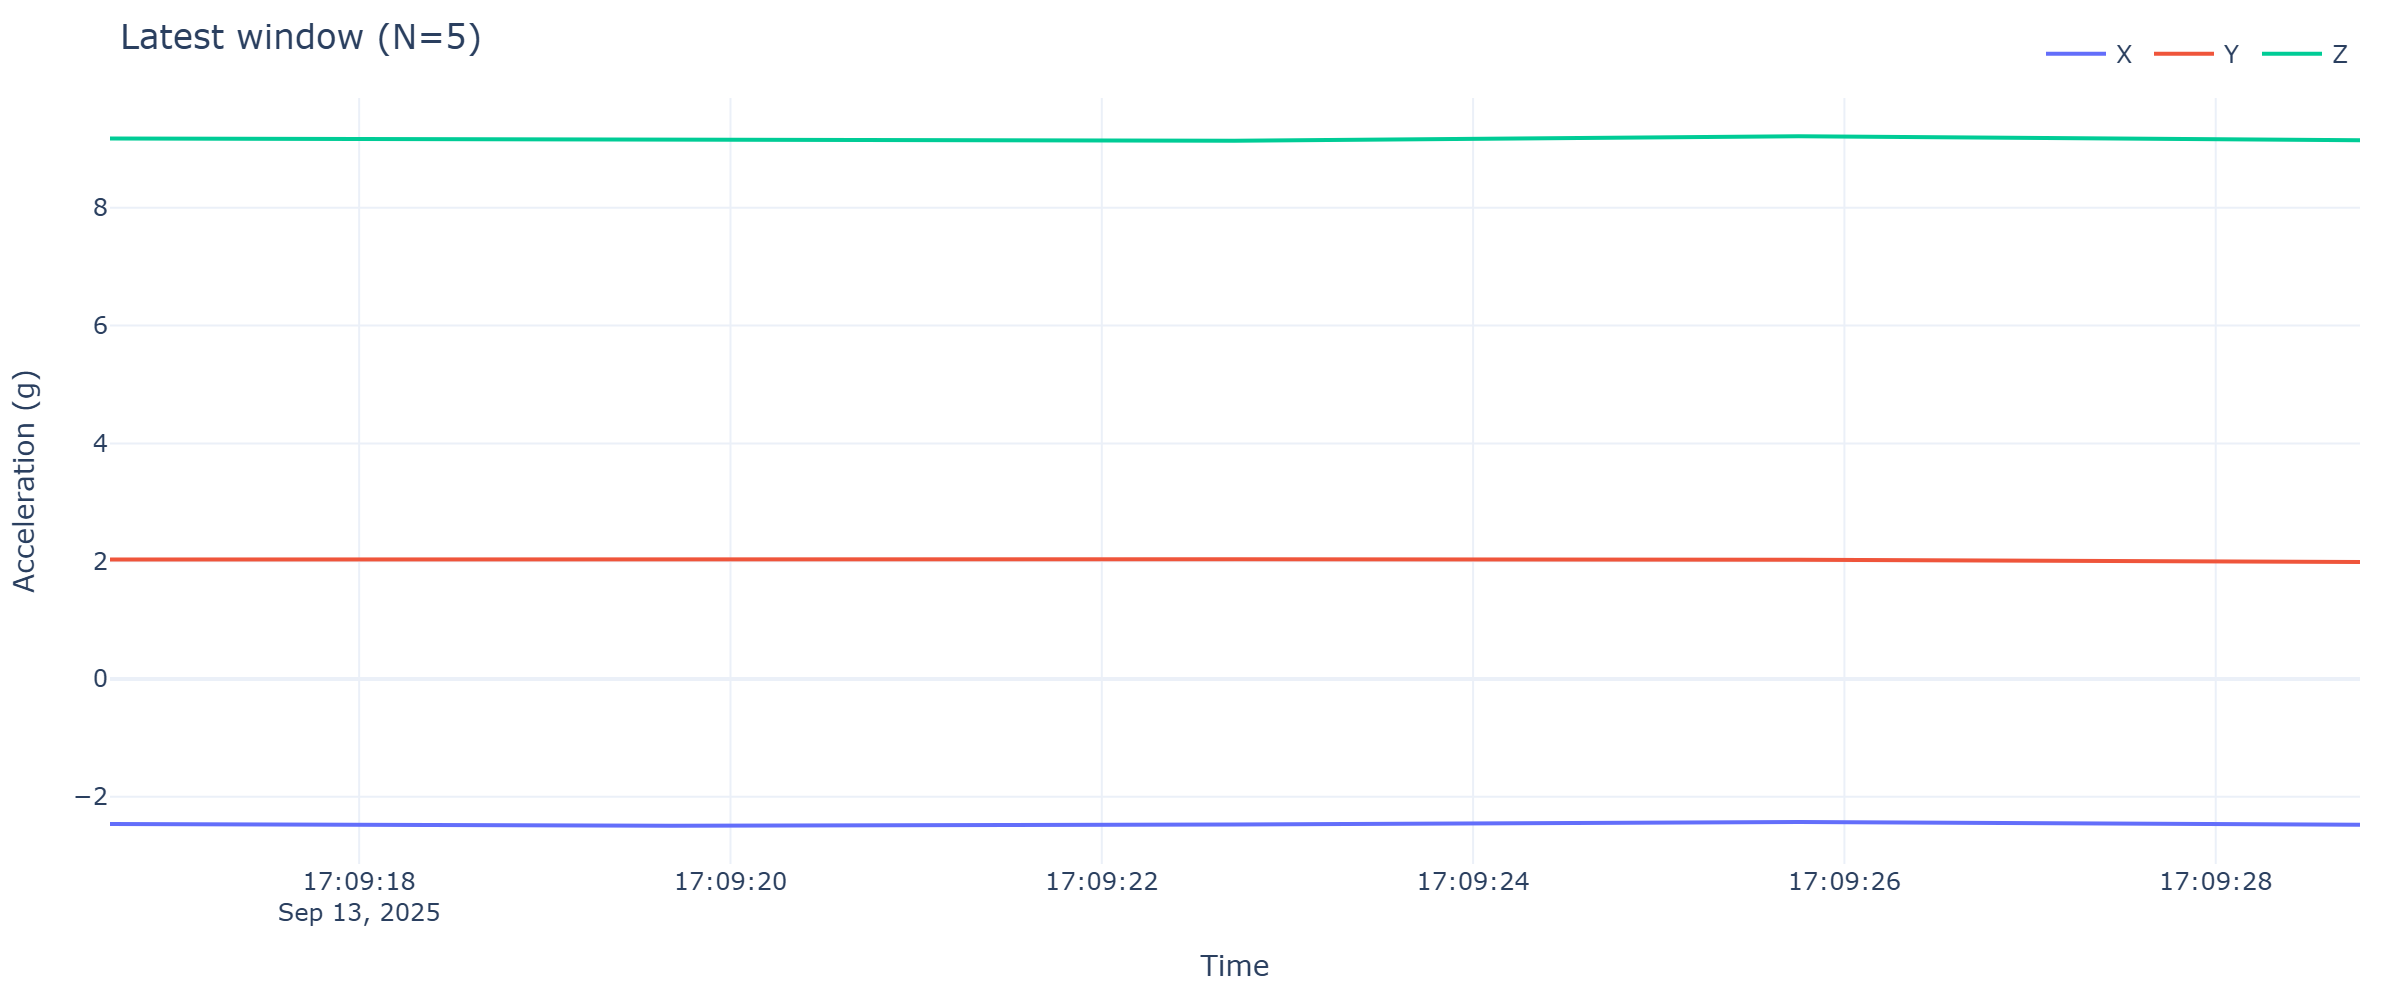

Data behind this chart, as committed beside it:
timestamp, x, y, z
2025-09-13 17:09:16.658, -2.461, 2.03, 9.177
2025-09-13 17:09:19.682, -2.49, 2.042, 9.165
2025-09-13 17:09:22.713, -2.471, 2.033, 9.139
2025-09-13 17:09:25.754, -2.428, 2.023, 9.213
2025-09-13 17:09:28.777, -2.476, 1.985, 9.146
